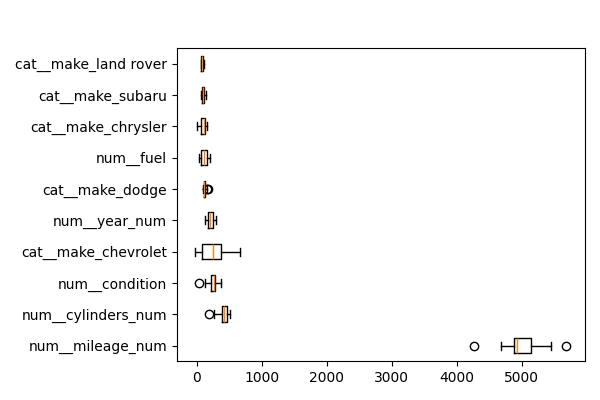

The file beside this chart, header and first rows:
feature, importances_mean
num__mileage_num, 4993
num__cylinders_num, 402.7
num__condition, 247.6
cat__make_chevrolet, 247.2
num__year_num, 207.7
cat__make_dodge, 120.5
num__fuel, 117.3
cat__make_chrysler, 97.26
cat__make_subaru, 93.44
cat__make_land rover, 77.12
cat__make_nissan, 44.28
cat__make_lexus, 17.78
cat__make_jeep, 17.12
cat__make_ford, 11.44
cat__make_jaguar, 8.307
cat__make_bmw, 7.565
cat__make_hyundai, 4.386
cat__make_tesla, 3.205
cat__make_volvo, 2.486
cat__make_audi, 1.991
cat__make_volkswagen, 1.606
cat__make_mercedes-benz, 0.3411
cat__make_buick, 0.006559
cat__make_cadillac, 0.0
cat__make_acura, 0.0
cat__make_saab, 0.0
cat__make_mercedes, 0.0
cat__make_fiat, 0.0
cat__make_chevy, 0.0
cat__make_lincoln, 0.0
cat__make_international, 0.0
cat__make_infiniti, 0.0
cat__make_honda, 0.0
cat__make_suzuki, 0.0
cat__make_ram, 0.0
cat__make_maserati, 0.0
cat__make_mazda, 0.0
cat__make_kia, 0.0
cat__make_hummer, 0.0
cat__make_mercury, 0.0
cat__make_mercedes benz, 0.0
cat__make_toyota, 0.0
cat__make_scion, 0.0
cat__make_pontiac, 0.0
cat__make_mitsubishi, 0.0
cat__make_vw, 0.0
cat__make_gmc, -0.3779
num__transmission, -2.267
num__title_status, -9.829
